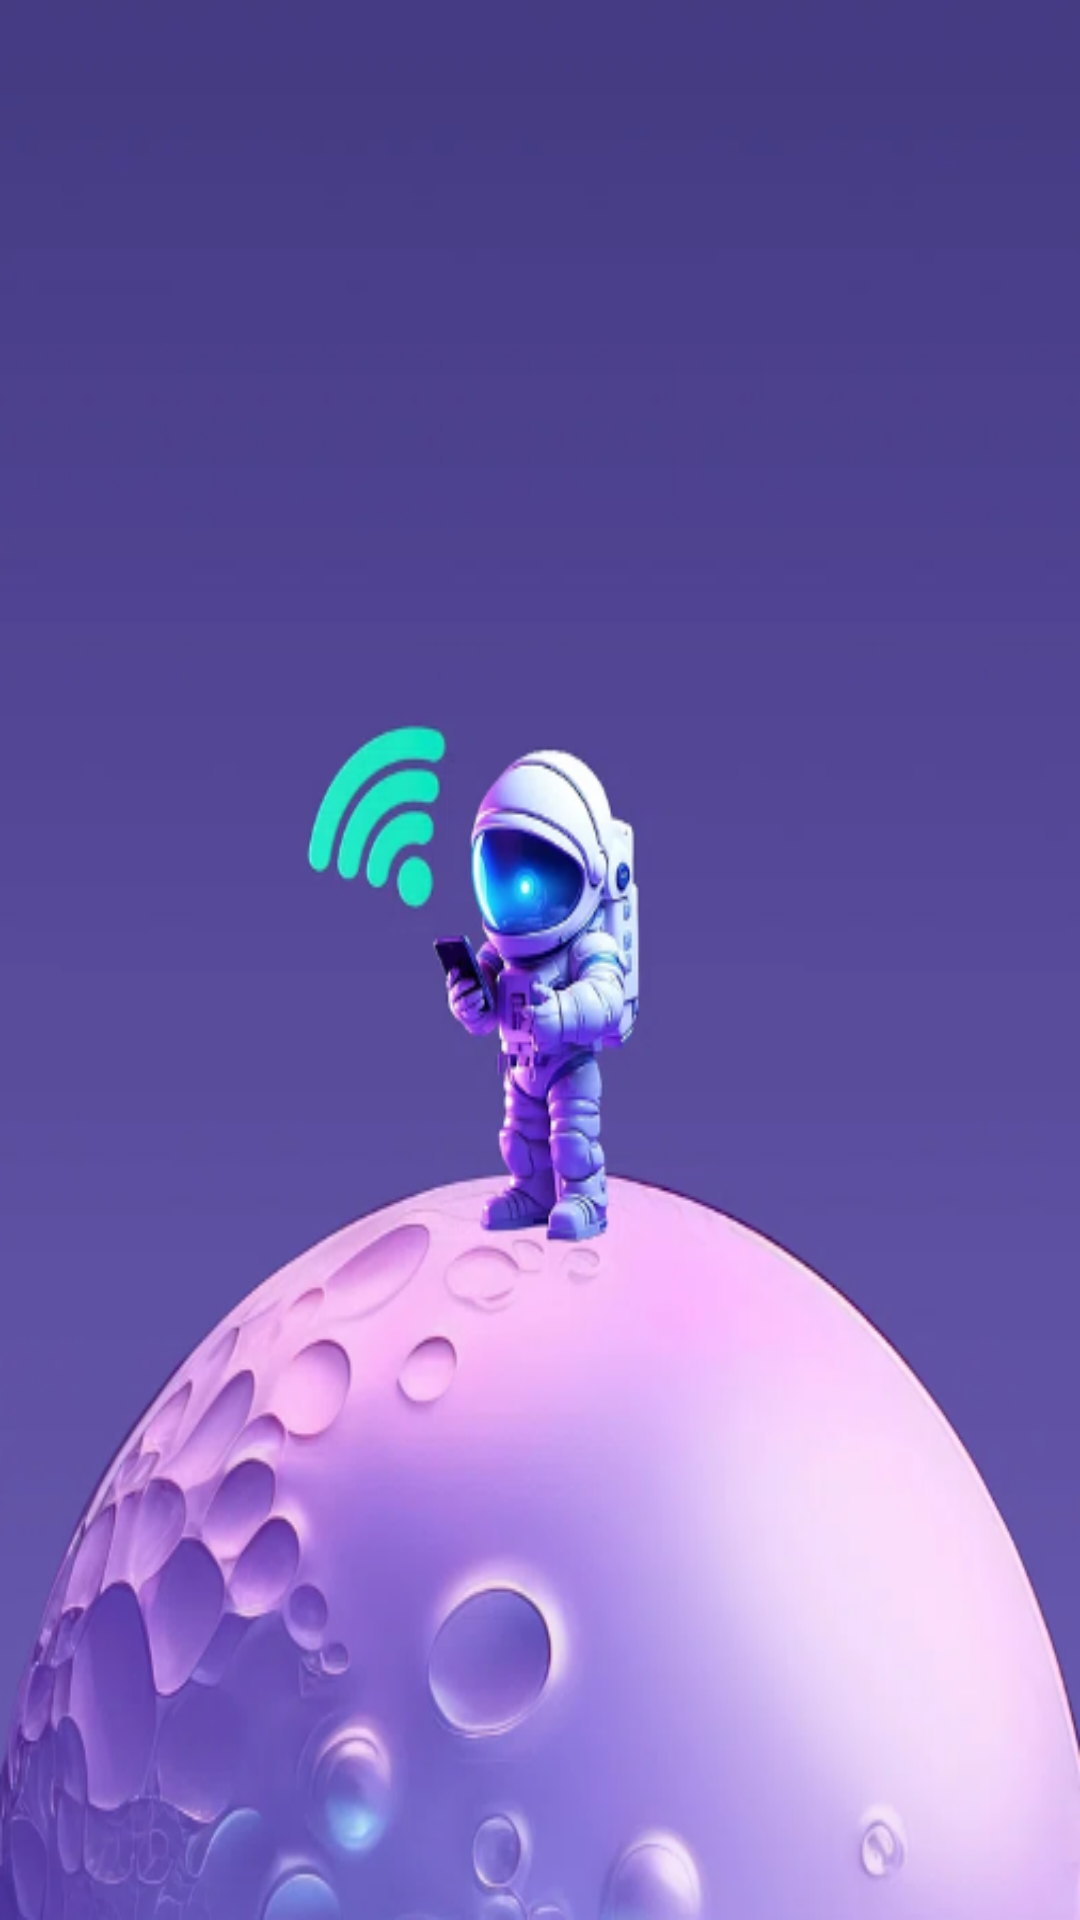

Here is an Android app screen rendered from its layout file. Give the layout XML and the strings, colors and styles it references.
<!-- AndroidManifest.xml: application theme Theme.NokiaSymbianEmulator -->
<!-- res/layout/fragment_menu.xml -->
<?xml version="1.0" encoding="utf-8"?>
<androidx.constraintlayout.widget.ConstraintLayout xmlns:android="http://schemas.android.com/apk/res/android"
    xmlns:app="http://schemas.android.com/apk/res-auto"
    android:layout_width="match_parent"
    android:layout_height="match_parent"
    android:background="@drawable/wallpaper">



</androidx.constraintlayout.widget.ConstraintLayout>
<!-- resources referenced by this layout -->
<resources>
  <!-- drawable wallpaper: png bitmap (drawable, 195973 bytes) -->
  <style name="Theme.NokiaSymbianEmulator" parent="Base.Theme.NokiaSymbianEmulator" />
  <style name="Base.Theme.NokiaSymbianEmulator" parent="Theme.Material3.DayNight.NoActionBar">
          
          
      </style>
</resources>
